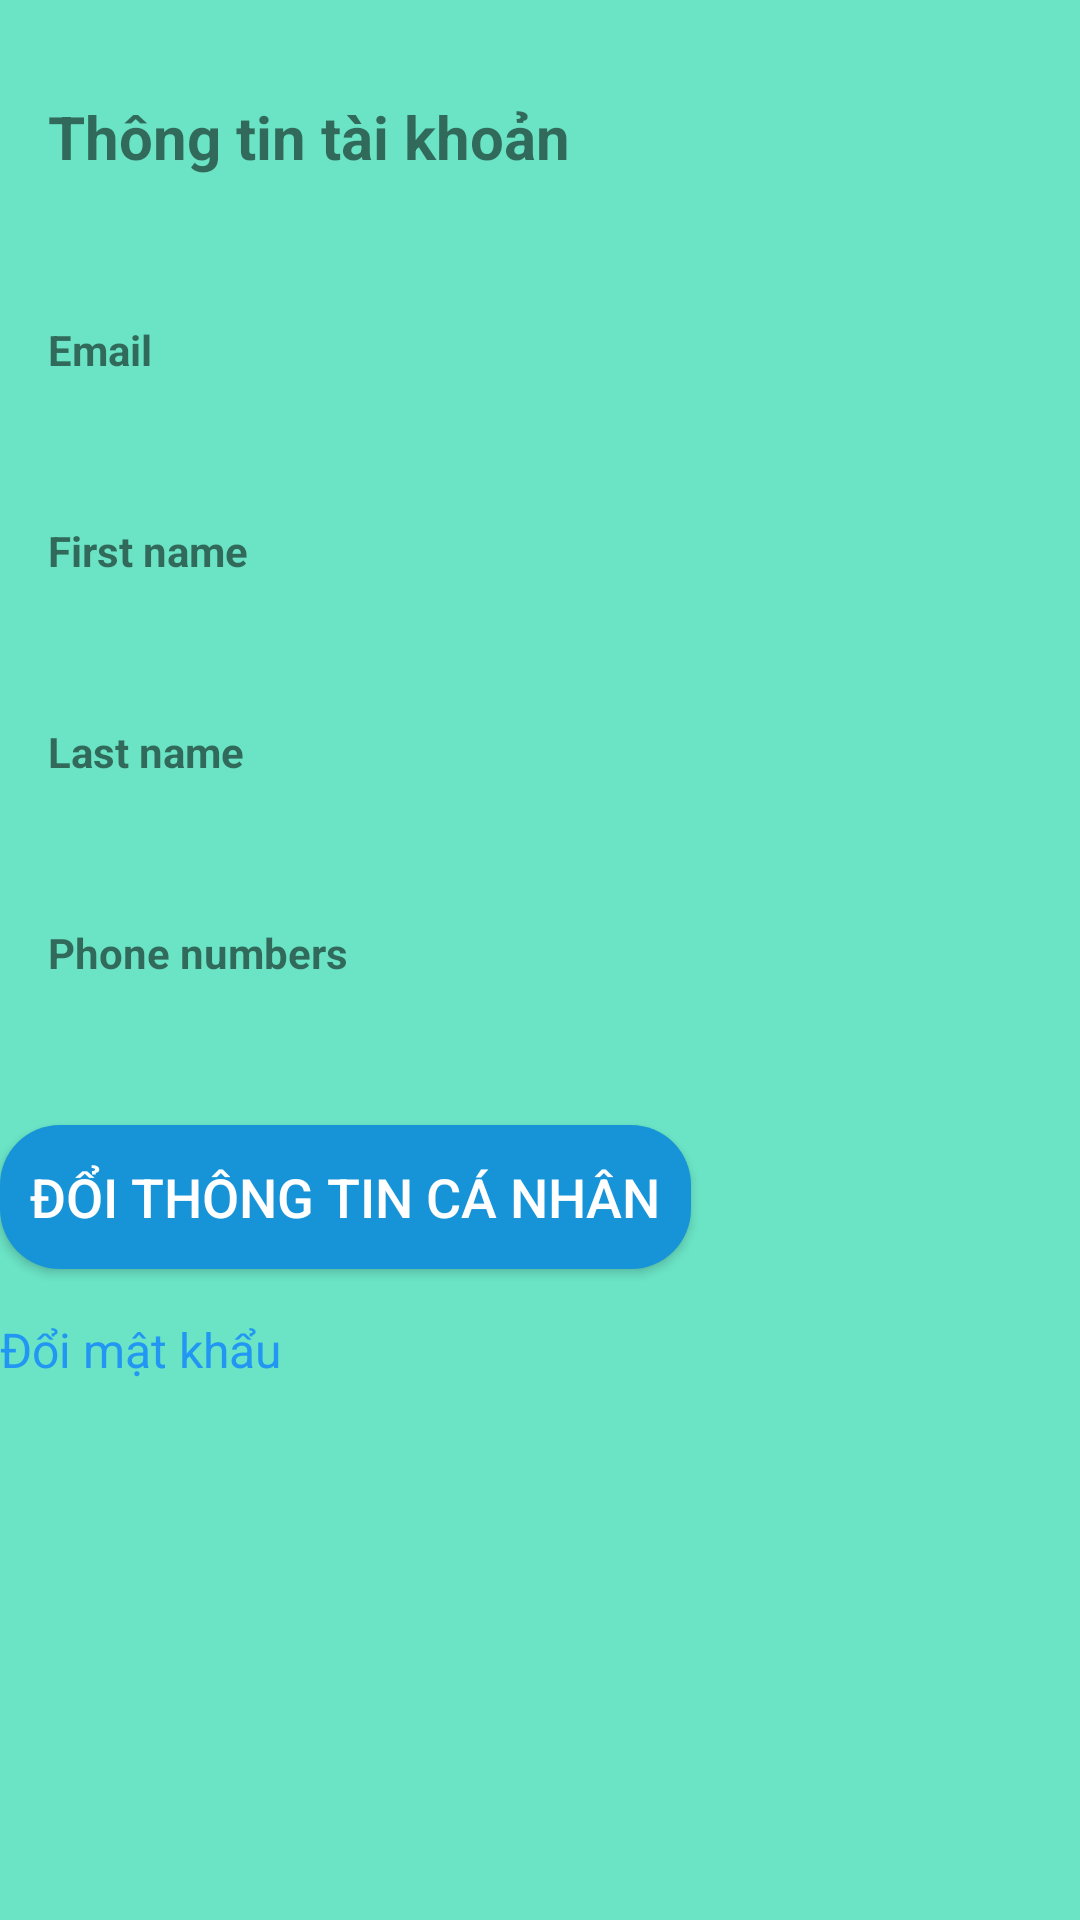

Android layout source for this screen:
<!-- AndroidManifest.xml: application theme Theme.TestApp -->
<!-- res/layout/fragment_c.xml -->
<?xml version="1.0" encoding="utf-8"?>
<LinearLayout xmlns:android="http://schemas.android.com/apk/res/android"
    xmlns:app="http://schemas.android.com/apk/res-auto"
    xmlns:tools="http://schemas.android.com/tools"
    android:layout_width="match_parent"
    android:layout_height="match_parent"
    android:background="@color/background"
    android:orientation="vertical"
    tools:context=".Fragments.CFragment">

    <TextView
        android:layout_width="match_parent"
        android:layout_height="wrap_content"
        android:layout_marginTop="16dp"
        android:inputType="textEmailAddress"
        android:padding="16dp"
        android:textSize="20dp"
        android:text="Thông tin tài khoản"
        android:textStyle="bold"
        app:layout_constraintEnd_toEndOf="parent"
        app:layout_constraintStart_toStartOf="parent"
        app:layout_constraintTop_toTopOf="parent" />

    <TextView
        android:id="@+id/tvEmail"
        android:layout_width="match_parent"
        android:layout_height="wrap_content"
        android:layout_marginTop="16dp"
        android:inputType="textEmailAddress"
        android:padding="16dp"
        android:text="Email"
        android:textStyle="bold"
        app:layout_constraintEnd_toEndOf="parent"
        app:layout_constraintStart_toStartOf="parent"
        app:layout_constraintTop_toTopOf="parent" />


    <TextView
        android:id="@+id/tvFirstName"
        android:layout_width="match_parent"
        android:layout_height="wrap_content"
        android:layout_marginTop="16dp"
        android:textStyle="bold"
        android:text="First name"
        android:inputType="textEmailAddress"
        android:padding="16dp"
        app:layout_constraintEnd_toEndOf="parent"
        app:layout_constraintStart_toStartOf="parent"
        app:layout_constraintTop_toTopOf="parent" />

    <TextView
        android:id="@+id/tvLastName"
        android:layout_width="match_parent"
        android:layout_height="wrap_content"
        android:layout_marginTop="16dp"
        android:text="Last name"
        android:textStyle="bold"
        android:inputType="textEmailAddress"
        android:padding="16dp"
        app:layout_constraintEnd_toEndOf="parent"
        app:layout_constraintStart_toStartOf="parent"
        app:layout_constraintTop_toTopOf="parent" />

    <TextView
        android:id="@+id/tvPhoneNumber"
        android:layout_width="match_parent"
        android:layout_height="wrap_content"
        android:layout_marginTop="16dp"
        android:text="Phone numbers"
        android:textStyle="bold"
        android:inputType="textEmailAddress"
        android:padding="16dp"
        app:layout_constraintEnd_toEndOf="parent"
        app:layout_constraintStart_toStartOf="parent"
        app:layout_constraintTop_toTopOf="parent" />




    <androidx.appcompat.widget.AppCompatButton
        style="@style/Widget.AppCompat.Button"
        android:background="@drawable/button_backgound_res"
        android:id="@+id/btnEdit"
        android:layout_width="wrap_content"
        android:layout_height="wrap_content"
        android:layout_marginTop="32dp"
        android:text="Đổi thông tin cá nhân"
        android:padding="10dp"
        android:textColor="#ffffff"
        android:textSize="18sp"
        app:layout_constraintEnd_toEndOf="parent"
        app:layout_constraintStart_toStartOf="parent"
        app:layout_constraintTop_toBottomOf="@+id/editTextPassword" />



    <TextView
        android:id="@+id/tvChangePW"
        android:layout_width="wrap_content"
        android:layout_height="wrap_content"
        android:layout_marginTop="16dp"
        android:text="Đổi mật khẩu"
        android:textColor="#2196F3"
        android:textSize="16sp"
        app:layout_constraintEnd_toEndOf="@+id/textViewForgotPassword"
        app:layout_constraintStart_toStartOf="@+id/textViewForgotPassword"
        app:layout_constraintTop_toBottomOf="@+id/textViewForgotPassword" />

</LinearLayout>
<!-- resources referenced by this layout -->
<resources>
  <color name="background">#6BE4C6</color>
  <!-- drawable button_backgound_res (drawable) -->
  <?xml version="1.0" encoding="utf-8"?>
  <shape xmlns:android="http://schemas.android.com/apk/res/android"
      android:shape="rectangle">
      <corners android:radius="20dp"/>
          <solid android:color="#1794D8"/>
  </shape>
  <style name="Theme.TestApp" parent="Theme.MaterialComponents.DayNight.NoActionBar">
          
          <item name="colorPrimary">@color/purple_500</item>
          <item name="colorPrimaryVariant">@color/purple_700</item>
          <item name="colorOnPrimary">@color/white</item>
          
          <item name="colorSecondary">@color/teal_200</item>
          <item name="colorSecondaryVariant">@color/teal_700</item>
          <item name="colorOnSecondary">@color/black</item>
          
          <item name="android:statusBarColor">?attr/colorPrimaryVariant</item>
          
      </style>
  <color name="purple_500">#FF6200EE</color>
  <color name="purple_700">#FF3700B3</color>
  <color name="white">#FFFFFFFF</color>
  <color name="teal_200">#FF03DAC5</color>
  <color name="teal_700">#FF018786</color>
  <color name="black">#FF000000</color>
</resources>
